Run: headless pygame with SDL's dummy video driver; simulated clock (each Clock.tick advances the game by its frame time, no real sleeping); random seed 0; keys injected as events and as key.get_pressed() state; mouse plan: one left click at the window centre at the start of phase 2, then a move to the lower-right quarter at the start of phase 3.
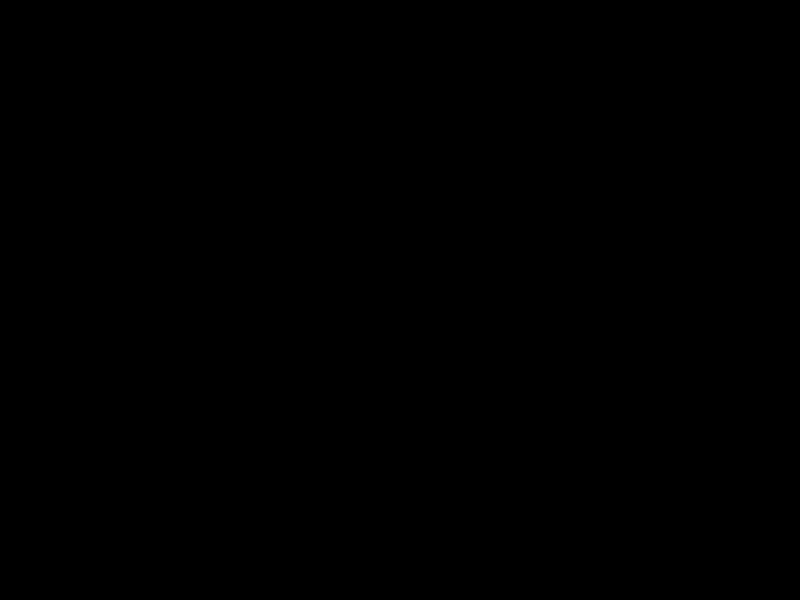
Frame 1 of 4 · flips 1–60 · no input
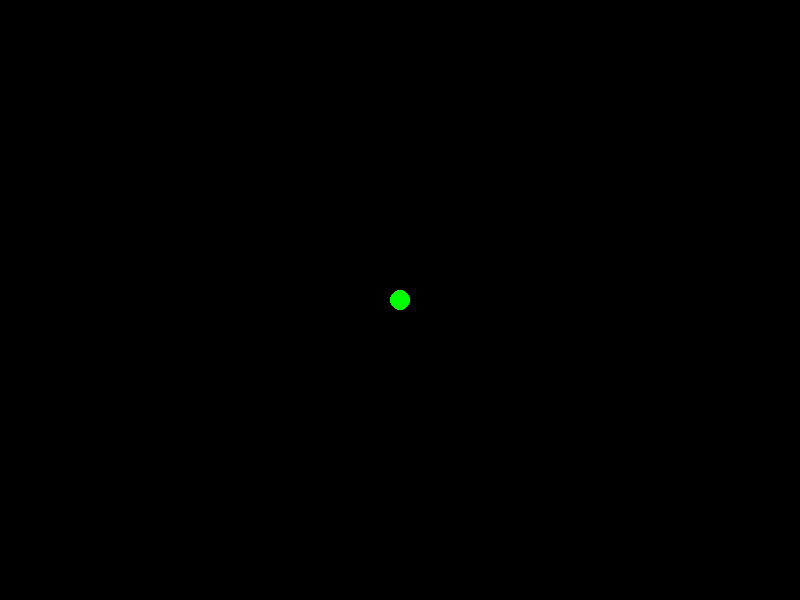
Frame 2 of 4 · flips 61–180 · clicked the window centre · tapped SPACE, RETURN · held RIGHT (→), D
Frame 3 of 4 · flips 181–300 · moved the mouse to the lower-right quarter · held DOWN (↓), S · screen unchanged from frame 2, image omitted
Frame 4 of 4 · flips 301–420 · held LEFT (←), A, UP (↑), W · screen unchanged from frame 3, image omitted

The pygame program that drew these frames:

import math
import pygame
from pygame.math import Vector2
from random import randint
import time

WIDTH, HEIGHT = 800, 600  # Window size
OBSTACLE_COLOR = (255, 0, 0)  # Color of the obstacle
GOAL_RADIUS = 10  # Radius of goal position
pygame.display.set_caption("RRT vs RRT* Algorithm")


class Node:
    def __init__(self, position: Vector2, parent=None):
        self.position = position
        self.parent = parent

        if parent is not None:
            self.cost = parent.cost + (self.position - parent.position).length()
        else:
            self.cost = 0

    def path(self):
        node, p = self, []
        while node is not None:
            p.append(node)
            node = node.parent
        return p


def get_random_node():
    return Vector2(randint(0, WIDTH), randint(0, HEIGHT))


def get_nearest_node(nodes, random_node):
    return min(nodes, key=lambda node: (node.position - random_node).length())


def collision(src, dst, obstacles):
    """
    Check if the segment src - dst collides with any obstacle in obstacles.
    """
    points = [(i / 100) * dst + (1 - i / 100) * src for i in range(101)]
    w, h = obstacles.get_size()

    return any(0 <= p.x < w and 0 <= p.y < h and obstacles.get_at((int(p.x), int(p.y))) == OBSTACLE_COLOR for p in
               points)


def rrt(screen, start, goal, obstacles, max_iterations=5000):
    nodes = [Node(start)]
    start_time = time.time()

    for _ in range(max_iterations):
        pygame.display.flip()

        for event in pygame.event.get():
            if event.type == pygame.QUIT:
                return

        random_node = get_random_node()

        nearest_node = get_nearest_node(nodes, random_node)

        direction = (random_node - nearest_node.position).normalize()

        new_node = Node(nearest_node.position + direction * 20, nearest_node)

        if collision(new_node.position, nearest_node.position, obstacles):
            continue

        nodes.append(new_node)

        pygame.draw.line(screen, (255, 255, 255), new_node.parent.position, new_node.position)

        if (new_node.position - goal).length() <= GOAL_RADIUS:
            end_time = time.time()
            path = new_node.path()
            path_length = new_node.cost
            return path, path_length, end_time - start_time

    return None, None, None


def rrt_star(screen, start, goal, obstacles, max_iterations=5000, step_size=20):
    nodes = [Node(start)]
    start_time = time.time()

    for _ in range(max_iterations):
        pygame.display.flip()

        for event in pygame.event.get():
            if event.type == pygame.QUIT:
                return

        random_node = get_random_node()

        nearest_node = get_nearest_node(nodes, random_node)

        direction = (random_node - nearest_node.position).normalize()

        new_node = Node(nearest_node.position + direction * step_size, nearest_node)

        if collision(new_node.position, nearest_node.position, obstacles):
            continue

        nodes_in_range = [node for node in nodes if (node.position - new_node.position).length() <= step_size]

        if nodes_in_range:
            cost, node = min(
                ((node.cost + (node.position - new_node.position).length(), node) for node in nodes_in_range),
                key=lambda x: x[0]  # compare by the first element of the tuple
            )

            if not collision(node.position, new_node.position, obstacles):
                new_node.parent = node
                new_node.cost = cost

        nodes.append(new_node)

        pygame.draw.line(screen, (255, 255, 255), new_node.parent.position, new_node.position)

        if (new_node.position - goal).length() <= GOAL_RADIUS:
            end_time = time.time()
            path = new_node.path()
            path_length = new_node.cost
            return path, path_length, end_time - start_time

    return None, None, None


def main():
    pygame.init()
    screen = pygame.display.set_mode((WIDTH, HEIGHT))

    # Create obstacles surface (for now empty)
    obstacles = pygame.Surface((WIDTH, HEIGHT))

    start = None
    goal = None
    running = True
    path_rrt, path_length_rrt, time_rrt = None, None, None
    path_rrt_star, path_length_rrt_star, time_rrt_star = None, None, None

    font = pygame.font.Font(None, 24)

    while running:
        for event in pygame.event.get():
            if event.type == pygame.QUIT:
                running = False
            elif event.type == pygame.MOUSEBUTTONUP:
                pos = pygame.mouse.get_pos()
                if start is None:
                    start = Vector2(pos)
                    pygame.draw.circle(screen, (0, 255, 0), start, GOAL_RADIUS)
                elif goal is None:
                    goal = Vector2(pos)
                    pygame.draw.circle(screen, (0, 0, 255), goal, GOAL_RADIUS)
            elif event.type == pygame.KEYUP:
                if event.key == pygame.K_SPACE and start is not None and goal is not None:
                    if path_rrt is None:
                        path_rrt, path_length_rrt, time_rrt = rrt(screen, start, goal, obstacles)
                        if path_rrt is not None:
                            print("RRT Algorithm:")
                            print("Path Length:", path_length_rrt)
                            print("Time Taken:", time_rrt, "seconds")
                            for i in range(len(path_rrt) - 1):
                                pygame.draw.line(screen, (255, 0, 0), path_rrt[i].position, path_rrt[i + 1].position, width=5)
                                pygame.display.flip()
                        else:
                            print("No path found for RRT Algorithm.")

                    elif path_rrt_star is None:
                        path_rrt_star, path_length_rrt_star, time_rrt_star = rrt_star(screen, start, goal, obstacles)
                        if path_rrt_star is not None:
                            print("RRT* Algorithm:")
                            print("Path Length:", path_length_rrt_star)
                            print("Time Taken:", time_rrt_star, "seconds")
                            for i in range(len(path_rrt_star) - 1):
                                pygame.draw.line(screen, (0, 255, 255), path_rrt_star[i].position,
                                                 path_rrt_star[i + 1].position, width=5)
                                pygame.display.flip()
                        else:
                            print("No path found for RRT* Algorithm.")

        if path_length_rrt is not None:
            text_rrt = font.render(f"RRT: Path Length = {path_length_rrt:.2f}", True, (255, 255, 0))
            screen.blit(text_rrt, (10, 10))
        if time_rrt is not None:
            text_rrt_time = font.render(f"Time Taken = {time_rrt:.2f} seconds", True, (255, 255, 0))
            screen.blit(text_rrt_time, (10, 40))

        if path_length_rrt_star is not None:
            text_rrt_star = font.render(f"RRT*: Path Length = {path_length_rrt_star:.2f}", True, (255, 255, 0))
            screen.blit(text_rrt_star, (10, 130))
        if time_rrt_star is not None:
            text_rrt_star_time = font.render(f"Time Taken = {time_rrt_star:.2f} seconds", True, (255, 255, 0))
            screen.blit(text_rrt_star_time, (10, 160))

        pygame.display.flip()

    pygame.quit()


if __name__ == "__main__":
    main()
